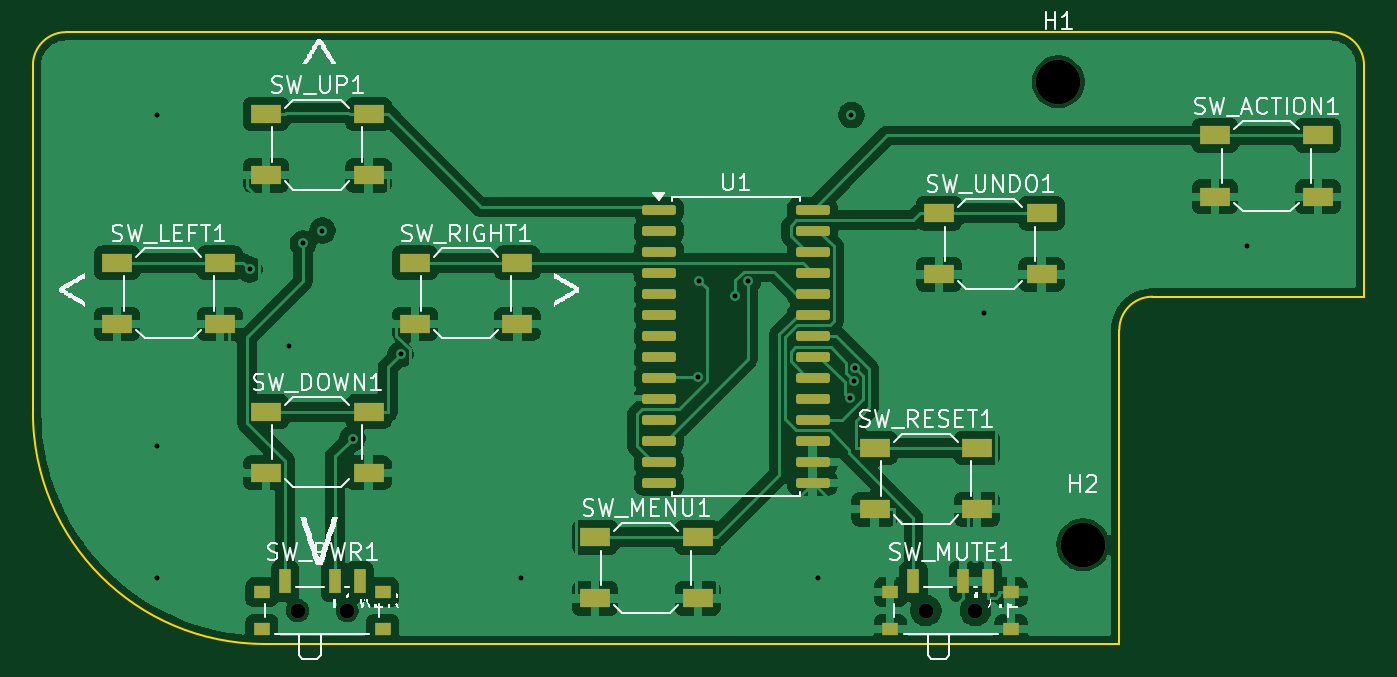
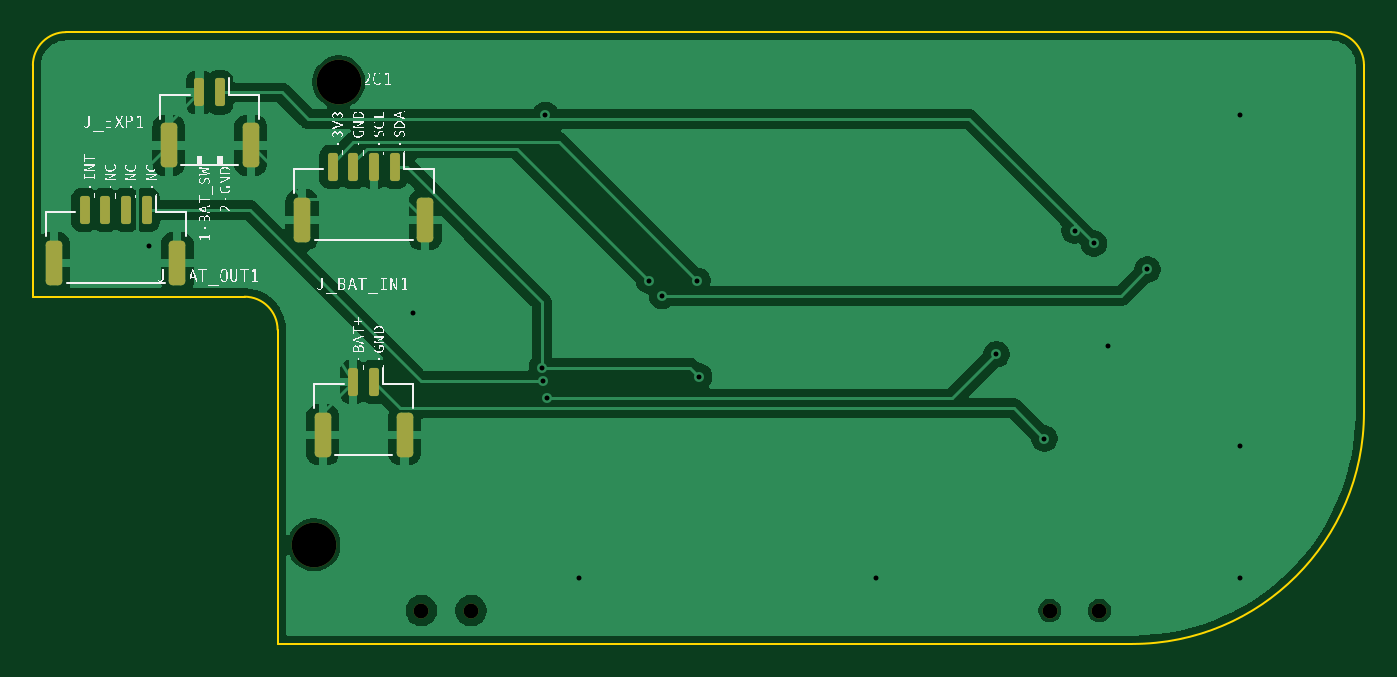
Circuit board: 10 layer files. Board 80.5 x 37.0 mm.
- bottom_copper: pocket_card_controller-B_Cu.gbr (55950 bytes)
- bottom_mask: pocket_card_controller-B_Mask.gbr (2277 bytes)
- paste: pocket_card_controller-B_Paste.gbr (1833 bytes)
- bottom_silk: pocket_card_controller-B_Silkscreen.gbr (75728 bytes)
- outline: pocket_card_controller-Edge_Cuts.gbr (1073 bytes)
- top_copper: pocket_card_controller-F_Cu.gbr (110548 bytes)
- top_mask: pocket_card_controller-F_Mask.gbr (3677 bytes)
- paste: pocket_card_controller-F_Paste.gbr (3263 bytes)
- top_silk: pocket_card_controller-F_Silkscreen.gbr (65237 bytes)
- drill: pocket_card_controller.drl (817 bytes)

=== bottom_copper: pocket_card_controller-B_Cu.gbr (55950 bytes, source omitted) ===
=== bottom_mask: pocket_card_controller-B_Mask.gbr (2277 bytes, source withheld) ===
=== paste: pocket_card_controller-B_Paste.gbr (1833 bytes, source withheld) ===
=== bottom_silk: pocket_card_controller-B_Silkscreen.gbr (75728 bytes, source omitted) ===
=== outline: pocket_card_controller-Edge_Cuts.gbr ===
%TF.GenerationSoftware,KiCad,Pcbnew,10.0.4*%
%TF.CreationDate,2026-08-06T03:25:46+02:00*%
%TF.ProjectId,pocket_card_controller,706f636b-6574-45f6-9361-72645f636f6e,rev?*%
%TF.SameCoordinates,Original*%
%TF.FileFunction,Profile,NP*%
%FSLAX46Y46*%
G04 Gerber Fmt 4.6, Leading zero omitted, Abs format (unit mm)*
G04 Created by KiCad (PCBNEW 10.0.4) date 2026-08-06 03:25:46*
%MOMM*%
%LPD*%
G01*
G04 APERTURE LIST*
%TA.AperFunction,Profile*%
%ADD10C,0.100000*%
%TD*%
G04 APERTURE END LIST*
D10*
X2500000Y-55000000D02*
G75*
G02*
X4500000Y-53000000I2000000J0D01*
G01*
X2500000Y-76000000D02*
X2500000Y-55000000D01*
X4500000Y-53000000D02*
X81000000Y-53000000D01*
X16500000Y-90000000D02*
G75*
G02*
X2500000Y-76000000I0J14000000D01*
G01*
X68200000Y-71000000D02*
X68200000Y-90000000D01*
X68200000Y-71000000D02*
G75*
G02*
X70200000Y-69000000I2000000J0D01*
G01*
X68200000Y-90000000D02*
X16500000Y-90000000D01*
X81000000Y-53000000D02*
G75*
G02*
X83000000Y-55000000I0J-2000000D01*
G01*
X83000000Y-55000000D02*
X83000000Y-69000000D01*
X83000000Y-69000000D02*
X70200000Y-69000000D01*
M02*

=== top_copper: pocket_card_controller-F_Cu.gbr (110548 bytes, source omitted) ===
=== top_mask: pocket_card_controller-F_Mask.gbr ===
%TF.GenerationSoftware,KiCad,Pcbnew,10.0.4*%
%TF.CreationDate,2026-08-06T03:25:46+02:00*%
%TF.ProjectId,pocket_card_controller,706f636b-6574-45f6-9361-72645f636f6e,rev?*%
%TF.SameCoordinates,Original*%
%TF.FileFunction,Soldermask,Top*%
%TF.FilePolarity,Negative*%
%FSLAX46Y46*%
G04 Gerber Fmt 4.6, Leading zero omitted, Abs format (unit mm)*
G04 Created by KiCad (PCBNEW 10.0.4) date 2026-08-06 03:25:46*
%MOMM*%
%LPD*%
G01*
G04 APERTURE LIST*
G04 Aperture macros list*
%AMRoundRect*
0 Rectangle with rounded corners*
0 $1 Rounding radius*
0 $2 $3 $4 $5 $6 $7 $8 $9 X,Y pos of 4 corners*
0 Add a 4 corners polygon primitive as box body*
4,1,4,$2,$3,$4,$5,$6,$7,$8,$9,$2,$3,0*
0 Add four circle primitives for the rounded corners*
1,1,$1+$1,$2,$3*
1,1,$1+$1,$4,$5*
1,1,$1+$1,$6,$7*
1,1,$1+$1,$8,$9*
0 Add four rect primitives between the rounded corners*
20,1,$1+$1,$2,$3,$4,$5,0*
20,1,$1+$1,$4,$5,$6,$7,0*
20,1,$1+$1,$6,$7,$8,$9,0*
20,1,$1+$1,$8,$9,$2,$3,0*%
G04 Aperture macros list end*
%ADD10R,1.800000X1.100000*%
%ADD11R,1.000000X0.800000*%
%ADD12C,0.900000*%
%ADD13R,0.700000X1.500000*%
%ADD14RoundRect,0.150000X-0.875000X-0.150000X0.875000X-0.150000X0.875000X0.150000X-0.875000X0.150000X0*%
%ADD15C,2.700000*%
%ADD16C,0.350000*%
G04 APERTURE END LIST*
D10*
%TO.C,SW_UP1*%
X16600000Y-57950000D03*
X22800000Y-57950000D03*
X16600000Y-61650000D03*
X22800000Y-61650000D03*
%TD*%
%TO.C,SW_MENU1*%
X36500000Y-83550000D03*
X42700000Y-83550000D03*
X36500000Y-87250000D03*
X42700000Y-87250000D03*
%TD*%
D11*
%TO.C,SW_MUTE1*%
X54350000Y-86870000D03*
X54350000Y-89080000D03*
D12*
X56500000Y-87980000D03*
X59500000Y-87980000D03*
D11*
X61650000Y-86870000D03*
X61650000Y-89080000D03*
D13*
X55750000Y-86220000D03*
X58750000Y-86220000D03*
X60250000Y-86220000D03*
%TD*%
D10*
%TO.C,SW_LEFT1*%
X7600000Y-66950000D03*
X13800000Y-66950000D03*
X7600000Y-70650000D03*
X13800000Y-70650000D03*
%TD*%
%TO.C,SW_UNDO1*%
X57300000Y-63950000D03*
X63500000Y-63950000D03*
X57300000Y-67650000D03*
X63500000Y-67650000D03*
%TD*%
%TO.C,SW_ACTION1*%
X74000000Y-59250000D03*
X80200000Y-59250000D03*
X74000000Y-62950000D03*
X80200000Y-62950000D03*
%TD*%
%TO.C,SW_RIGHT1*%
X25600000Y-66950000D03*
X31800000Y-66950000D03*
X25600000Y-70650000D03*
X31800000Y-70650000D03*
%TD*%
%TO.C,SW_RESET1*%
X53400000Y-78150000D03*
X59600000Y-78150000D03*
X53400000Y-81850000D03*
X59600000Y-81850000D03*
%TD*%
D11*
%TO.C,SW_PWR1*%
X16350000Y-86870000D03*
X16350000Y-89080000D03*
D12*
X18500000Y-87980000D03*
X21500000Y-87980000D03*
D11*
X23650000Y-86870000D03*
X23650000Y-89080000D03*
D13*
X17750000Y-86220000D03*
X20750000Y-86220000D03*
X22250000Y-86220000D03*
%TD*%
D14*
%TO.C,U1*%
X40350000Y-63745000D03*
X40350000Y-65015000D03*
X40350000Y-66285000D03*
X40350000Y-67555000D03*
X40350000Y-68825000D03*
X40350000Y-70095000D03*
X40350000Y-71365000D03*
X40350000Y-72635000D03*
X40350000Y-73905000D03*
X40350000Y-75175000D03*
X40350000Y-76445000D03*
X40350000Y-77715000D03*
X40350000Y-78985000D03*
X40350000Y-80255000D03*
X49650000Y-80255000D03*
X49650000Y-78985000D03*
X49650000Y-77715000D03*
X49650000Y-76445000D03*
X49650000Y-75175000D03*
X49650000Y-73905000D03*
X49650000Y-72635000D03*
X49650000Y-71365000D03*
X49650000Y-70095000D03*
X49650000Y-68825000D03*
X49650000Y-67555000D03*
X49650000Y-66285000D03*
X49650000Y-65015000D03*
X49650000Y-63745000D03*
%TD*%
D10*
%TO.C,SW_DOWN1*%
X16600000Y-75950000D03*
X22800000Y-75950000D03*
X16600000Y-79650000D03*
X22800000Y-79650000D03*
%TD*%
D15*
%TO.C,H1*%
X64500000Y-56000000D03*
%TD*%
%TO.C,H2*%
X66000000Y-84000000D03*
%TD*%
D16*
X56500000Y-87980000D03*
X59500000Y-87980000D03*
X18500000Y-87980000D03*
X21500000Y-87980000D03*
X64500000Y-56000000D03*
X66000000Y-84000000D03*
M02*

=== paste: pocket_card_controller-F_Paste.gbr (3263 bytes, source withheld) ===
=== top_silk: pocket_card_controller-F_Silkscreen.gbr (65237 bytes, source omitted) ===
=== drill: pocket_card_controller.drl ===
M48
; DRILL file KiCad 10.0.4 date 2026-08-06T03:25:47
; FORMAT={-:-/ absolute / metric / decimal}
; #@! TF.CreationDate,2026-08-06T03:25:47+02:00
; #@! TF.GenerationSoftware,Kicad,Pcbnew,10.0.4
; #@! TF.FileFunction,MixedPlating,1,2
FMAT,2
METRIC
; #@! TA.AperFunction,Plated,PTH,ViaDrill
T1C0.300
; #@! TA.AperFunction,NonPlated,NPTH,ComponentDrill
T2C0.900
; #@! TA.AperFunction,NonPlated,NPTH,ComponentDrill
T3C2.700
%
G90
G05
T1
X10.0Y-58.0
X10.0Y-78.0
X10.0Y-86.0
X15.6Y-67.354
X18.0Y-72.0
X18.839Y-65.776
X20.0Y-65.0
X21.829Y-77.578
X24.736Y-72.479
X32.0Y-86.0
X42.702Y-73.839
X42.81Y-68.035
X44.942Y-68.962
X45.739Y-68.036
X50.0Y-86.0
X51.902Y-75.156
X52.0Y-58.0
X52.154Y-74.104
X52.225Y-73.296
X60.0Y-70.0
X75.949Y-65.904
T2
X18.5Y-87.98
X21.5Y-87.98
X56.5Y-87.98
X59.5Y-87.98
T3
X64.5Y-56.0
X66.0Y-84.0
M30
